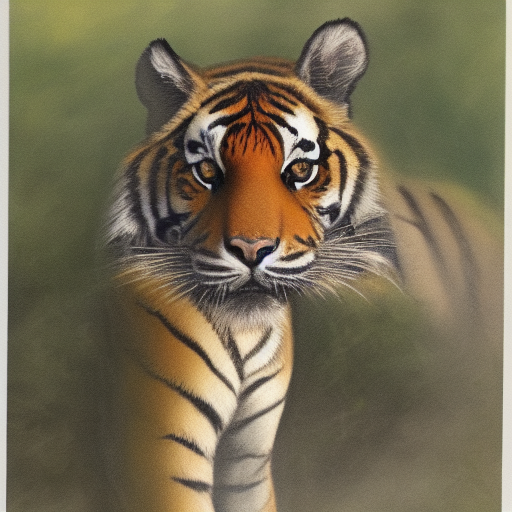
Generation parameters embedded in this image by AUTOMATIC1111 Stable Diffusion web UI or a fork of it (Forge, ...) (PNG 'parameters' text chunk):
tiger
Steps: 10, Sampler: Euler, CFG scale: 7.0, Seed: 2839235870, Size: 512x512, Model hash: 6ce0161689, Model: v1-5-pruned-emaonly, Version: v1.7.0